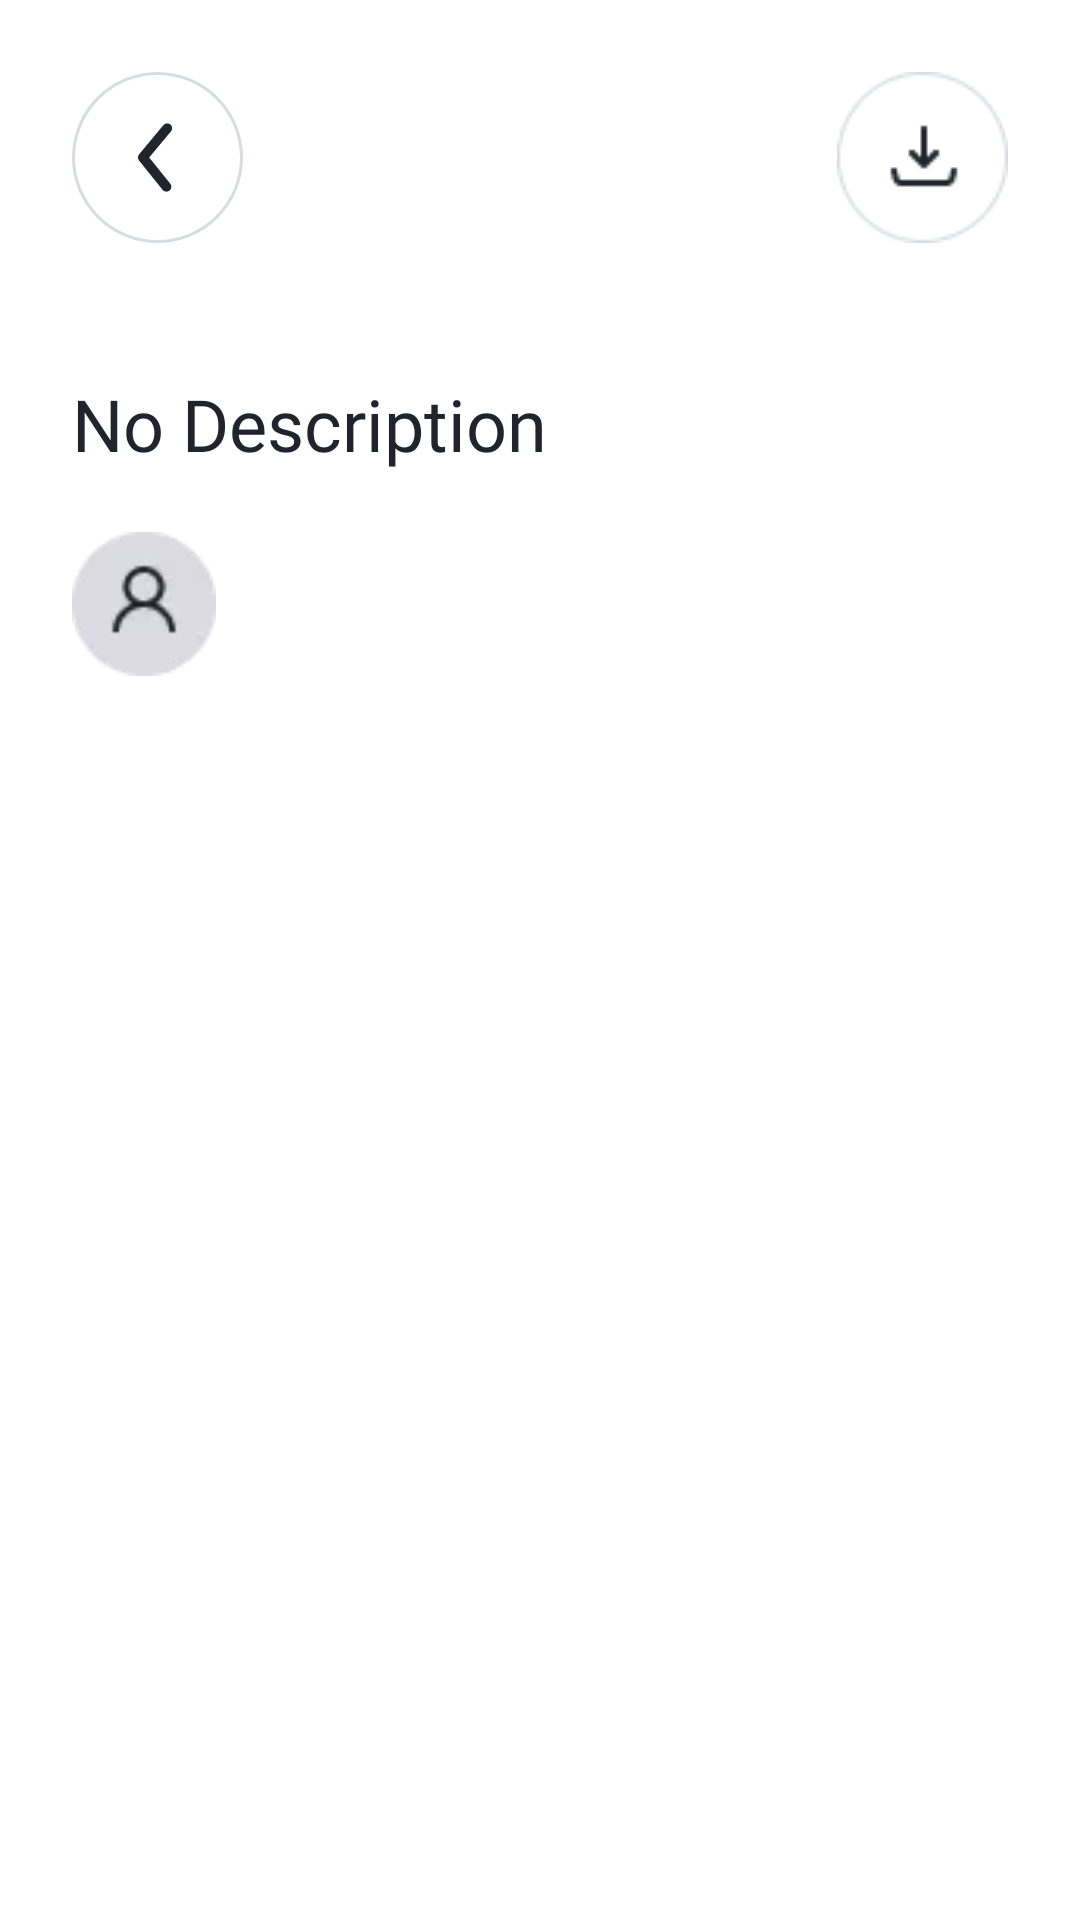

The Android layout XML behind this screen, and the referenced resources:
<!-- AndroidManifest.xml: application theme Theme.Picto -->
<!-- res/layout/activity_detail.xml -->
<?xml version="1.0" encoding="utf-8"?>
<ScrollView xmlns:android="http://schemas.android.com/apk/res/android"
    xmlns:app="http://schemas.android.com/apk/res-auto"
    xmlns:tools="http://schemas.android.com/tools"
    android:layout_width="match_parent"
    android:layout_height="match_parent">

    <androidx.constraintlayout.widget.ConstraintLayout
        android:layout_width="match_parent"
        android:layout_height="wrap_content"
        android:paddingBottom="@dimen/dp_30"
        tools:context=".view.detail.PhotoDetailActivity">

        <ImageButton
            android:id="@+id/btn_back"
            android:layout_width="wrap_content"
            android:layout_height="wrap_content"
            android:layout_marginStart="@dimen/dp_24"
            android:layout_marginTop="@dimen/dp_24"
            android:background="@null"
            android:contentDescription="@string/back_button"
            android:scaleType="center"
            android:src="@drawable/ic_back_light"
            app:layout_constraintStart_toStartOf="parent"
            app:layout_constraintTop_toTopOf="parent" />

        <ImageButton
            android:id="@+id/btn_download"
            android:layout_width="wrap_content"
            android:layout_height="wrap_content"
            android:layout_marginEnd="@dimen/dp_24"
            android:background="@null"
            android:contentDescription="@string/download_button"
            android:src="@drawable/ic_download_light"
            app:layout_constraintBottom_toBottomOf="@+id/btn_back"
            app:layout_constraintEnd_toEndOf="parent"
            app:layout_constraintTop_toTopOf="@+id/btn_back" />


        <ImageView
            android:id="@+id/iv_photo"
            android:layout_width="match_parent"
            android:layout_height="wrap_content"
            android:layout_marginTop="@dimen/dp_24"
            android:adjustViewBounds="true"
            android:contentDescription="@string/main_photo"
            android:scaleType="fitXY"
            app:layout_constraintEnd_toEndOf="parent"
            app:layout_constraintStart_toStartOf="parent"
            app:layout_constraintTop_toBottomOf="@+id/btn_back"
            tools:src="@drawable/dummy_image" />

        <TextView
            android:id="@+id/tv_desc"
            style="@style/TextView.Caption"
            android:layout_width="@dimen/dp_0"
            android:layout_height="wrap_content"
            android:layout_marginHorizontal="@dimen/dp_24"
            android:layout_marginTop="@dimen/dp_20"
            android:text="@string/default_description"
            app:layout_constraintEnd_toEndOf="parent"
            app:layout_constraintStart_toStartOf="parent"
            app:layout_constraintTop_toBottomOf="@id/iv_photo" />

        <ImageView
            android:id="@+id/iv_user_profile_picture"
            android:layout_width="@dimen/dp_48"
            android:layout_height="@dimen/dp_48"
            android:layout_marginTop="@dimen/dp_20"
            android:contentDescription="@string/profile_picture"
            android:src="@drawable/ic_person"
            app:layout_constraintStart_toStartOf="@+id/tv_desc"
            app:layout_constraintTop_toBottomOf="@+id/tv_desc" />

        <TextView
            android:id="@+id/tv_username"
            style="@style/TextView.Body"
            android:layout_width="wrap_content"
            android:layout_height="wrap_content"
            android:layout_marginStart="@dimen/dp_12"
            app:layout_constraintBottom_toBottomOf="@+id/iv_user_profile_picture"
            app:layout_constraintStart_toEndOf="@+id/iv_user_profile_picture"
            app:layout_constraintTop_toTopOf="@+id/iv_user_profile_picture"
            tools:text="Username" />

    </androidx.constraintlayout.widget.ConstraintLayout>
</ScrollView>
<!-- resources referenced by this layout -->
<resources>
  <dimen name="dp_0">0dp</dimen>
  <dimen name="dp_12">12dp</dimen>
  <dimen name="dp_20">20dp</dimen>
  <dimen name="dp_24">24dp</dimen>
  <dimen name="dp_30">30dp</dimen>
  <dimen name="dp_48">48dp</dimen>
  <!-- drawable dummy_image: jpg bitmap (drawable, 43218 bytes) -->
  <!-- drawable ic_back_light (drawable) -->
  <vector xmlns:android="http://schemas.android.com/apk/res/android"
      android:width="57dp"
      android:height="57dp"
      android:viewportWidth="57"
      android:viewportHeight="57">
    <path
        android:strokeWidth="1"
        android:pathData="M28.5,28.5m-28,0a28,28 0,1 1,56 0a28,28 0,1 1,-56 0"
        android:fillColor="#ffffff"
        android:strokeColor="#D9DBE3"/>
    <path
        android:pathData="M31.4737,39.875C31.2309,39.8758 30.9911,39.8222 30.7717,39.7182C30.5524,39.6141 30.3592,39.4623 30.2062,39.2737L22.3575,29.5237C22.1185,29.233 21.9878,28.8683 21.9878,28.4919C21.9878,28.1155 22.1185,27.7508 22.3575,27.46L30.4825,17.71C30.7583,17.3781 31.1546,17.1694 31.5843,17.1298C32.014,17.0902 32.4419,17.2229 32.7737,17.4987C33.1056,17.7746 33.3143,18.1709 33.3539,18.6006C33.3935,19.0303 33.2608,19.4581 32.985,19.79L25.7212,28.5L32.7412,37.21C32.9399,37.4485 33.0661,37.739 33.105,38.047C33.1438,38.355 33.0935,38.6677 32.9602,38.9481C32.8268,39.2284 32.616,39.4647 32.3525,39.629C32.0891,39.7932 31.7841,39.8786 31.4737,39.875Z"
        android:fillColor="#21242C"/>
  </vector>
  <!-- drawable ic_download_light: png bitmap (drawable, 1742 bytes) -->
  <!-- drawable ic_person: png bitmap (drawable, 1385 bytes) -->
  <string name="back_button">back button</string>
  <string name="default_description">No Description</string>
  <string name="download_button">download button</string>
  <string name="main_photo">main photo</string>
  <string name="profile_picture">profile picture</string>
  <style name="TextView.Body">
          <item name="android:fontFamily">@font/poppins_regular</item>
          <item name="android:textSize">@dimen/sp_14</item>
          <item name="android:textColor">@color/black_200</item>
      </style>
  <style name="TextView.Caption">
          <item name="android:fontFamily">@font/poppins_semibold</item>
          <item name="android:textSize">@dimen/sp_24</item>
          <item name="android:textColor">@color/black_200</item>
      </style>
  <style name="Theme.Picto" parent="Theme.MaterialComponents.DayNight.NoActionBar">
          
          <item name="colorPrimary">@color/blue_200</item>
          <item name="colorPrimaryVariant">@color/white_200</item>
          <item name="colorOnPrimary">@color/white_500</item>
          <item name="colorAccent">@color/blue_200</item>
          
          <item name="colorSecondary">@color/white_500</item>
          <item name="colorSecondaryVariant">@color/blue_200</item>
          <item name="colorOnSecondary">@color/black_700</item>
          
          <item name="android:statusBarColor" tools:targetApi="l">?attr/colorPrimaryVariant</item>
          <item name="android:windowLightStatusBar" tools:targetApi="m">true</item>
          
      </style>
  <dimen name="sp_14">14sp</dimen>
  <color name="black_200">#21242C</color>
  <dimen name="sp_24">24sp</dimen>
  <color name="blue_200">#46A7FF</color>
  <color name="white_200">#FFFFFFFF</color>
  <color name="white_500">#F9FDFF</color>
  <color name="black_700">#FF000000</color>
</resources>
